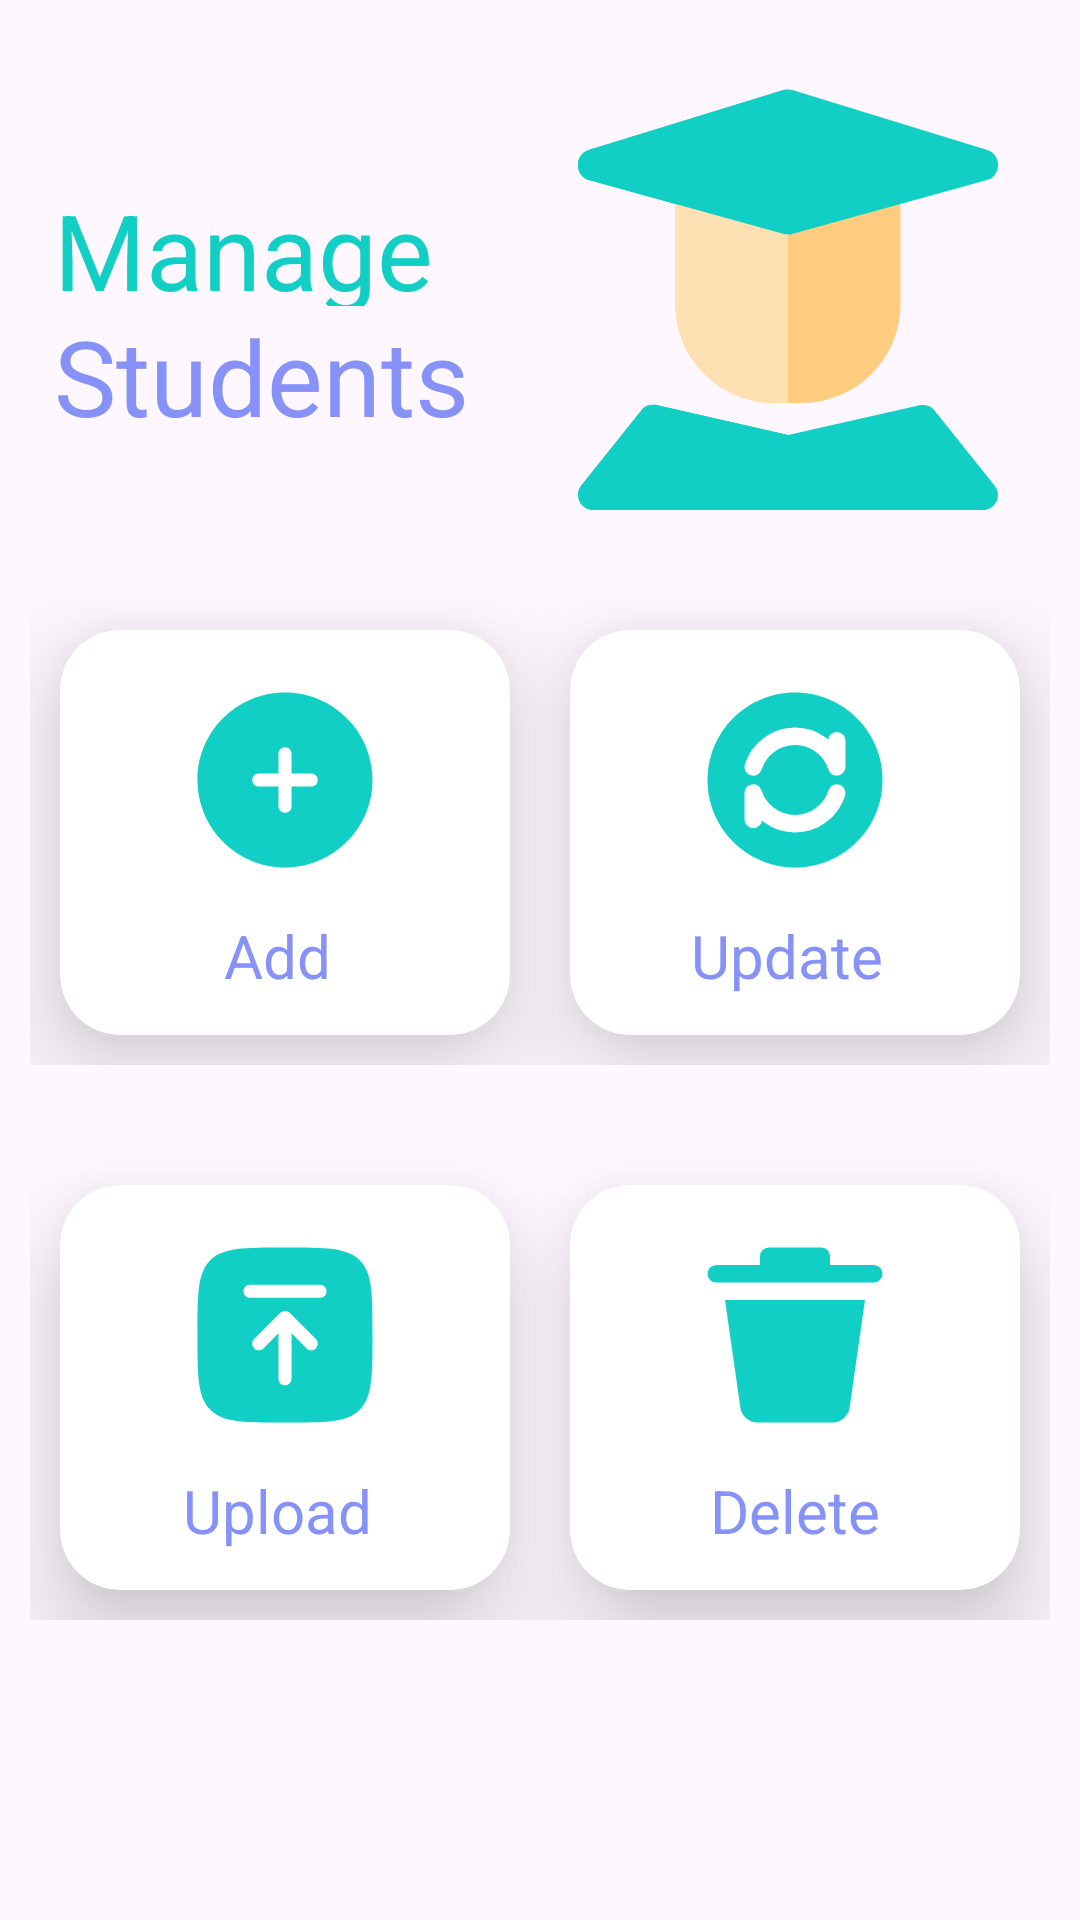

Android layout source for this screen:
<!-- AndroidManifest.xml: application theme Theme.SchoolCab -->
<!-- res/layout/activity_student_add_update_page.xml -->
<?xml version="1.0" encoding="utf-8"?>
<ScrollView
    xmlns:android="http://schemas.android.com/apk/res/android"
    xmlns:app="http://schemas.android.com/apk/res-auto"
    xmlns:tools="http://schemas.android.com/tools"
    android:layout_width="match_parent"
    android:layout_height="match_parent"
    tools:context=".MainActivity">
    <androidx.constraintlayout.widget.ConstraintLayout
        android:layout_width="match_parent"
        android:layout_height="wrap_content"
        android:id="@+id/constraintLayout"
        android:layout_marginTop="20dp">
        <TextView
            android:layout_width="0dp"
            android:layout_height="42dp"
            android:id="@+id/amazonName"
            android:text="Manage "
            android:textSize="35sp"
            android:textColor="@color/colorAccent"
            android:layout_marginStart="18dp"
            android:layout_marginTop="40dp"
            app:layout_constraintTop_toTopOf="parent"
            app:layout_constraintStart_toStartOf="parent"
            app:layout_constraintEnd_toStartOf="@+id/amazonImage"/>
        <TextView
            android:layout_width="0dp"
            android:layout_height="wrap_content"
            android:id="@+id/amazonDesc"
            android:text="Students"
            android:textSize="35sp"
            android:layout_marginStart="18dp"
            android:textColor="@color/lavender"
            app:layout_constraintStart_toStartOf="parent"
            app:layout_constraintTop_toBottomOf="@id/amazonName"
            app:layout_constraintEnd_toStartOf="@+id/amazonImage"/>
        <ImageView
            android:layout_width="0dp"
            android:layout_height="160dp"
            android:id="@+id/amazonImage"
            android:src="@drawable/student_svgrepo_com"
            app:layout_constraintTop_toTopOf="parent"
            app:layout_constraintEnd_toEndOf="parent"
            android:layout_marginEnd="16dp"
            app:layout_constraintStart_toEndOf="@id/amazonName"/>

        <LinearLayout
            android:id="@+id/row1"
            android:layout_width="0dp"
            android:layout_height="175dp"
            android:layout_marginTop="10dp"
            android:orientation="horizontal"
            android:padding="10dp"
            app:layout_constraintEnd_toEndOf="parent"
            app:layout_constraintHorizontal_bias="0.0"
            app:layout_constraintStart_toStartOf="parent"
            app:layout_constraintTop_toBottomOf="@id/amazonImage">

            <androidx.cardview.widget.CardView
                android:id="@+id/clothingCard"
                android:layout_width="0dp"
                android:layout_height="match_parent"
                android:layout_margin="10dp"
                android:layout_weight="1"
                app:cardCornerRadius="20dp"
                app:cardElevation="20dp">

                <RelativeLayout
                    android:id="@+id/addStudent"
                    android:layout_width="match_parent"
                    android:layout_height="match_parent">

                    <TextView
                        android:id="@+id/clothingName"
                        android:layout_width="wrap_content"
                        android:layout_height="wrap_content"
                        android:layout_below="@+id/clothingImage"
                        android:layout_centerHorizontal="true"
                        android:layout_marginTop="10dp"
                        android:text="Add "
                        android:textColor="@color/lavender"
                        android:textSize="20sp" />

                    <ImageView
                        android:id="@+id/clothingImage"
                        android:layout_width="70dp"
                        android:layout_height="70dp"
                        android:layout_centerHorizontal="true"
                        android:layout_marginTop="15dp"
                        android:src="@drawable/add" />
                </RelativeLayout>
            </androidx.cardview.widget.CardView>

            <androidx.cardview.widget.CardView
                android:layout_width="0dp"
                android:layout_height="match_parent"
                android:layout_margin="10dp"
                android:layout_weight="1"
                app:cardCornerRadius="20dp"
                app:cardElevation="20dp">

                <RelativeLayout
                    android:id="@+id/updateStudent"
                    android:layout_width="match_parent"
                    android:layout_height="match_parent">

                    <TextView
                        android:id="@+id/elecName"
                        android:layout_width="wrap_content"
                        android:layout_height="wrap_content"
                        android:layout_below="@+id/elecImage"
                        android:layout_centerHorizontal="true"
                        android:layout_marginTop="10dp"
                        android:text="Update "
                        android:textColor="@color/lavender"
                        android:textSize="20sp" />

                    <ImageView
                        android:id="@+id/elecImage"
                        android:layout_width="70dp"
                        android:layout_height="70dp"
                        android:layout_centerHorizontal="true"
                        android:layout_marginTop="15dp"
                        android:src="@drawable/update" />
                </RelativeLayout>
            </androidx.cardview.widget.CardView>
        </LinearLayout>

        <LinearLayout
            android:layout_width="0dp"
            android:layout_height="175dp"
            android:id="@+id/row2"
            android:orientation="horizontal"
            android:layout_marginTop="10dp"
            android:padding="10dp"
            app:layout_constraintHorizontal_bias="0.0"
            app:layout_constraintStart_toStartOf="parent"
            app:layout_constraintEnd_toEndOf="parent"
            app:layout_constraintTop_toBottomOf="@id/row1">
            <androidx.cardview.widget.CardView
                android:layout_width="0dp"
                android:layout_height="match_parent"
                android:layout_margin="10dp"
                android:layout_weight="1"
                app:cardElevation="20dp"
                app:cardCornerRadius="20dp">
                <RelativeLayout
                    android:id="@+id/uploadStudent"
                    android:layout_width="match_parent"
                    android:layout_height="match_parent">
                    <TextView
                        android:layout_width="wrap_content"
                        android:layout_height="wrap_content"
                        android:id="@+id/homeName"
                        android:text="Upload "
                        android:textSize="20sp"
                        android:textColor="@color/lavender"
                        android:layout_marginTop="10dp"
                        android:layout_centerHorizontal="true"
                        android:layout_below="@+id/homeImage"/>
                    <ImageView
                        android:layout_width="70dp"
                        android:layout_height="70dp"
                        android:id="@+id/homeImage"
                        android:src="@drawable/upload"
                        android:layout_marginTop="15dp"
                        android:layout_centerHorizontal="true"/>
                </RelativeLayout>
            </androidx.cardview.widget.CardView>
            <androidx.cardview.widget.CardView
                android:layout_width="0dp"
                android:layout_height="match_parent"
                android:layout_margin="10dp"
                android:layout_weight="1"
                app:cardElevation="20dp"
                app:cardCornerRadius="20dp">
                <RelativeLayout
                    android:id="@+id/deleteStudent"
                    android:layout_width="match_parent"
                    android:layout_height="match_parent">
                    <TextView
                        android:layout_width="wrap_content"
                        android:layout_height="wrap_content"
                        android:id="@+id/beautyName"
                        android:text="Delete"
                        android:textSize="20sp"
                        android:textColor="@color/lavender"
                        android:layout_marginTop="10dp"
                        android:layout_centerHorizontal="true"
                        android:layout_below="@+id/beautyImage"/>
                    <ImageView
                        android:layout_width="70dp"
                        android:layout_height="70dp"
                        android:id="@+id/beautyImage"
                        android:src="@drawable/delete"
                        android:layout_marginTop="15dp"
                        android:layout_centerHorizontal="true"/>
                </RelativeLayout>
            </androidx.cardview.widget.CardView>
        </LinearLayout>

    </androidx.constraintlayout.widget.ConstraintLayout>
</ScrollView>
<!-- resources referenced by this layout -->
<resources>
  <color name="colorAccent">#11CFC5</color>
  <color name="lavender">#8692f7</color>
  <!-- drawable add (drawable) -->
  <vector xmlns:android="http://schemas.android.com/apk/res/android"
      android:width="800dp"
      android:height="800dp"
      android:viewportWidth="24"
      android:viewportHeight="24">
    <path
        android:pathData="M12,22C17.523,22 22,17.523 22,12C22,6.477 17.523,2 12,2C6.477,2 2,6.477 2,12C2,17.523 6.477,22 12,22ZM12.75,9C12.75,8.586 12.414,8.25 12,8.25C11.586,8.25 11.25,8.586 11.25,9L11.25,11.25H9C8.586,11.25 8.25,11.586 8.25,12C8.25,12.414 8.586,12.75 9,12.75H11.25V15C11.25,15.414 11.586,15.75 12,15.75C12.414,15.75 12.75,15.414 12.75,15L12.75,12.75H15C15.414,12.75 15.75,12.414 15.75,12C15.75,11.586 15.414,11.25 15,11.25H12.75V9Z"
        android:fillColor="@color/colorAccent"
        android:fillType="evenOdd"/>
  </vector>
  <!-- drawable delete (drawable) -->
  <vector xmlns:android="http://schemas.android.com/apk/res/android"
      android:width="800dp"
      android:height="800dp"
      android:viewportWidth="24"
      android:viewportHeight="24">
    <path
        android:pathData="M5.755,20.283 L4,8H20L18.245,20.283A2,2 0,0 1,16.265 22H7.735A2,2 0,0 1,5.755 20.283ZM21,4H16V3a1,1 0,0 0,-1 -1H9A1,1 0,0 0,8 3V4H3A1,1 0,0 0,3 6H21a1,1 0,0 0,0 -2Z"
        android:fillColor="@color/colorAccent"/>
  </vector>
  <!-- drawable upload (drawable) -->
  <vector xmlns:android="http://schemas.android.com/apk/res/android"
      android:width="800dp"
      android:height="800dp"
      android:viewportWidth="24"
      android:viewportHeight="24">
    <path
        android:pathData="M2,12C2,7.286 2,4.929 3.464,3.464C4.929,2 7.286,2 12,2C16.714,2 19.071,2 20.535,3.464C22,4.929 22,7.286 22,12C22,16.714 22,19.071 20.535,20.535C19.071,22 16.714,22 12,22C7.286,22 4.929,22 3.464,20.535C2,19.071 2,16.714 2,12ZM12,17.75C12.414,17.75 12.75,17.414 12.75,17V11.811L14.47,13.53C14.763,13.823 15.237,13.823 15.53,13.53C15.823,13.237 15.823,12.763 15.53,12.47L12.53,9.47C12.39,9.329 12.199,9.25 12,9.25C11.801,9.25 11.61,9.329 11.47,9.47L8.47,12.47C8.177,12.763 8.177,13.237 8.47,13.53C8.763,13.823 9.237,13.823 9.53,13.53L11.25,11.811V17C11.25,17.414 11.586,17.75 12,17.75ZM8,7.75C7.586,7.75 7.25,7.414 7.25,7C7.25,6.586 7.586,6.25 8,6.25H16C16.414,6.25 16.75,6.586 16.75,7C16.75,7.414 16.414,7.75 16,7.75H8Z"
        android:fillColor="@color/colorAccent"
        android:fillType="evenOdd"/>
  </vector>
  <style name="Theme.SchoolCab" parent="Theme.MaterialComponents.DayNight.DarkActionBar">
          
          <item name="colorPrimary">@color/black</item>
          <item name="colorPrimaryVariant">@color/purple_700</item>
          <item name="colorOnPrimary">@color/white</item>
          
          <item name="colorSecondary">@color/teal_200</item>
          <item name="colorSecondaryVariant">@color/teal_700</item>
          <item name="colorOnSecondary">@color/black</item>
          
          <item name="android:statusBarColor">?attr/colorPrimaryVariant</item>
          
      </style>
  <color name="black">#FF000000</color>
  <color name="purple_700">#FF3700B3</color>
  <color name="white">#FFFFFFFF</color>
  <color name="teal_200">#FF03DAC5</color>
  <color name="teal_700">#FF018786</color>
</resources>
